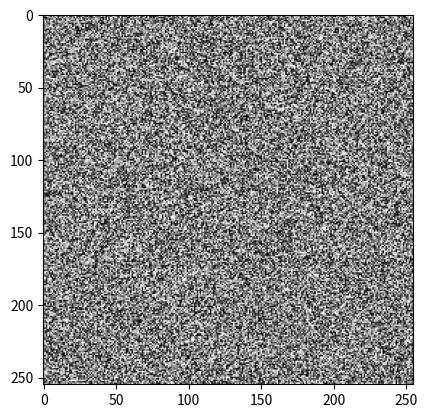

Generate this figure with matplotlib:
# https://blog.csdn.net/theonegis/article/details/51037850

''' This file is used to generate animation'''

import numpy as np
from matplotlib import pyplot as plt
from matplotlib import animation

fig = plt.figure()
data = np.random.random((255, 255))
im = plt.imshow(data, cmap='gray')

def animate(i):
    data = np.random.random((255, 255))
    im.set_array(data)
    return [im]

def main():
    anim = animation.FuncAnimation(fig, animate, frames=200, interval=60, blit=True)
    plt.show()

if __name__ == '__main__':
    main()
